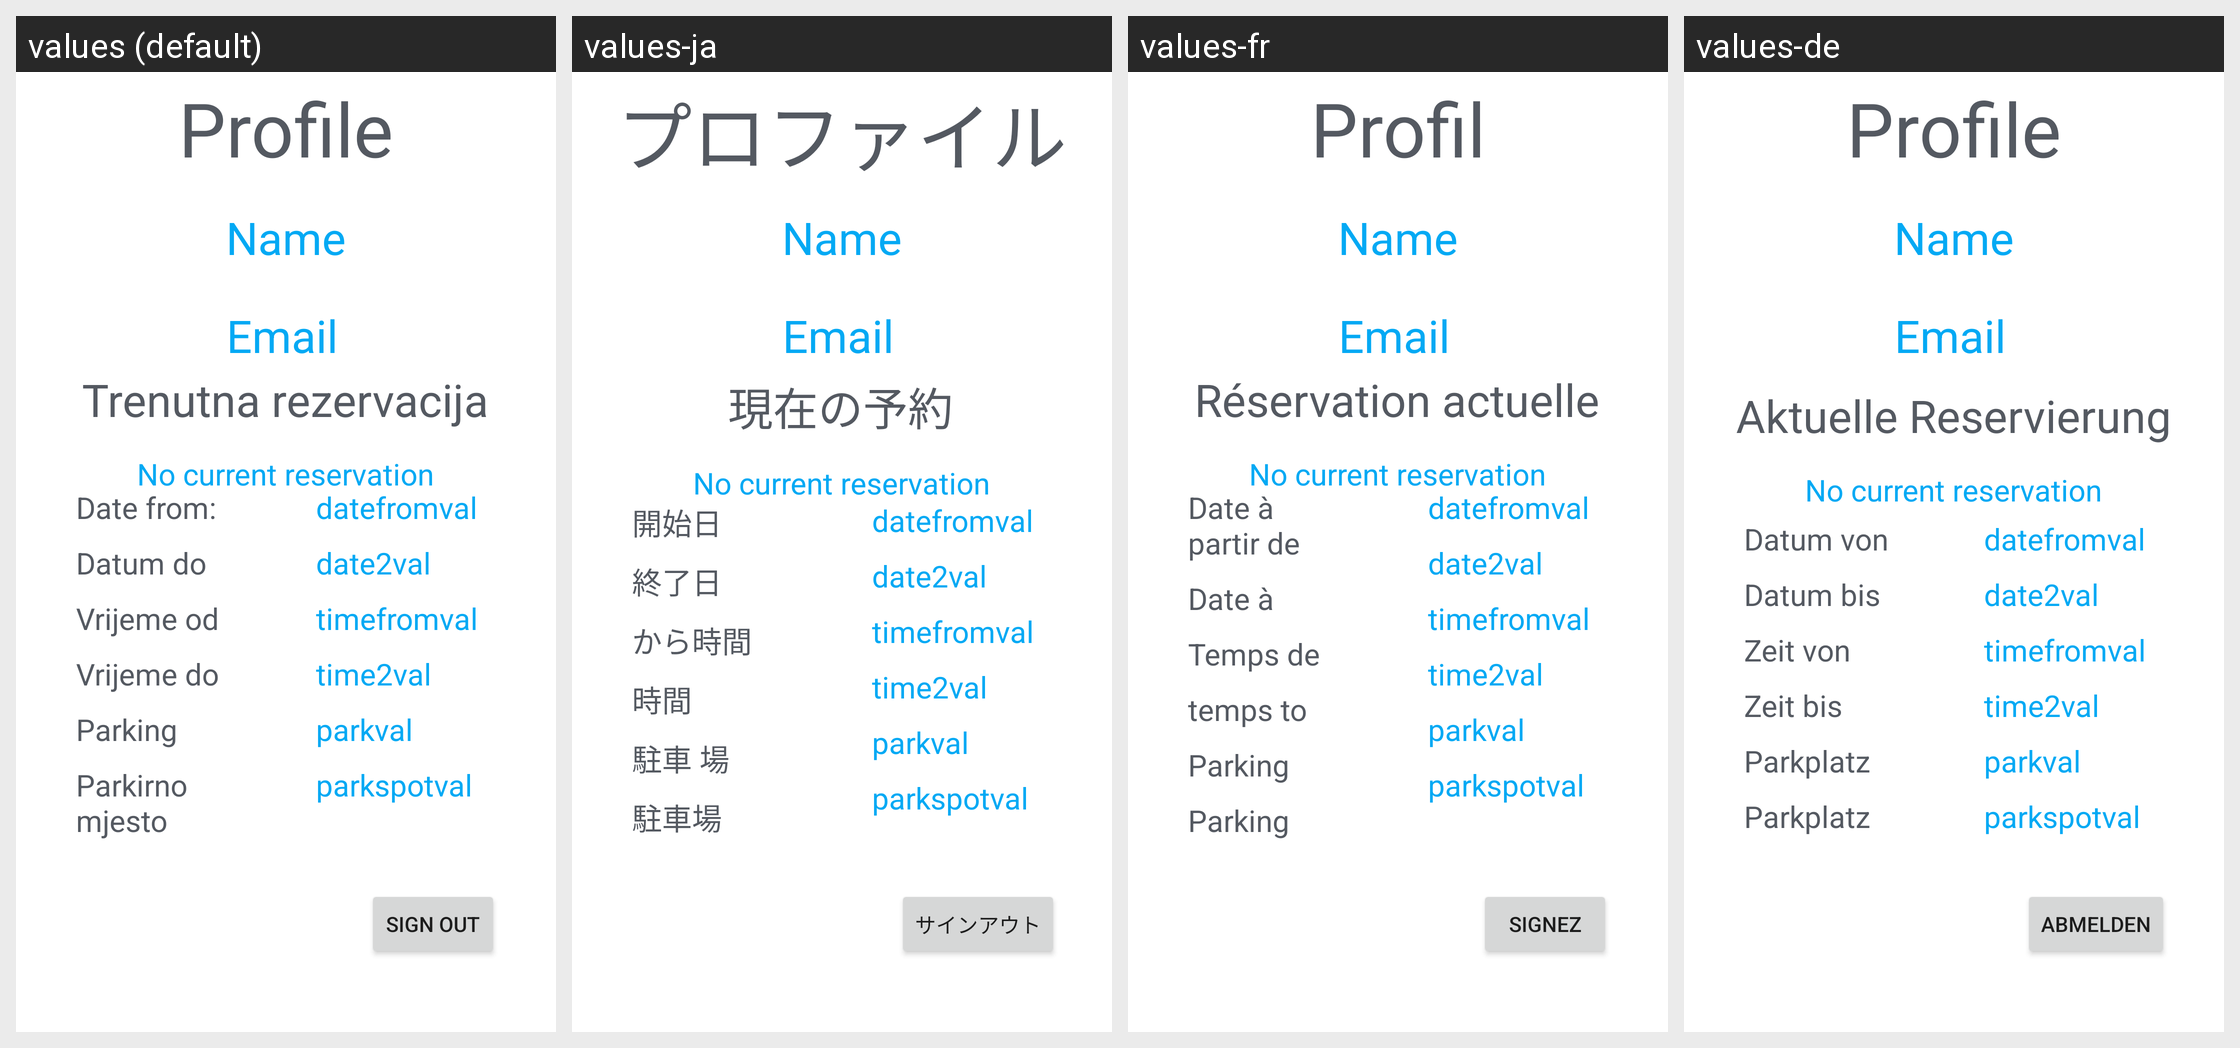

Translations of the strings shown on this Android screen, per locale in the grid:
Android screen res/layout/fragment_profile.xml rendered under 4 locales, left to right: values (default), values-ja, values-fr, values-de. Device: Nexus 5 (rendered at 1080×1920; each locale shown at half size, 540×960, under a caption strip naming it); theme AppTheme.
Other locales in the repository, not shown: values-en, values-hr, values-it.
Strings drawn on this screen, with the default value and each locale's value (text and hints the layout hard-codes, and strings that could not be matched under every locale, appear in the picture but are not listed):

current_reservation
  values: Trenutna rezervacija
  values-ja: 現在の予約
  values-fr: Réservation actuelle
  values-de: Aktuelle Reservierung

date_to
  values: Datum do
  values-ja: 終了日
  values-fr: Date à
  values-de: Datum bis

time_from
  values: Vrijeme od
  values-ja: から時間
  values-fr: Temps de
  values-de: Zeit von

time_to
  values: Vrijeme do
  values-ja: 時間
  values-fr: temps to
  values-de: Zeit bis

parking
  values: Parking
  values-ja: 駐車 場
  values-fr: Parking
  values-de: Parkplatz

parking_spot
  values: Parkirno mjesto
  values-ja: 駐車場
  values-fr: Parking
  values-de: Parkplatz
